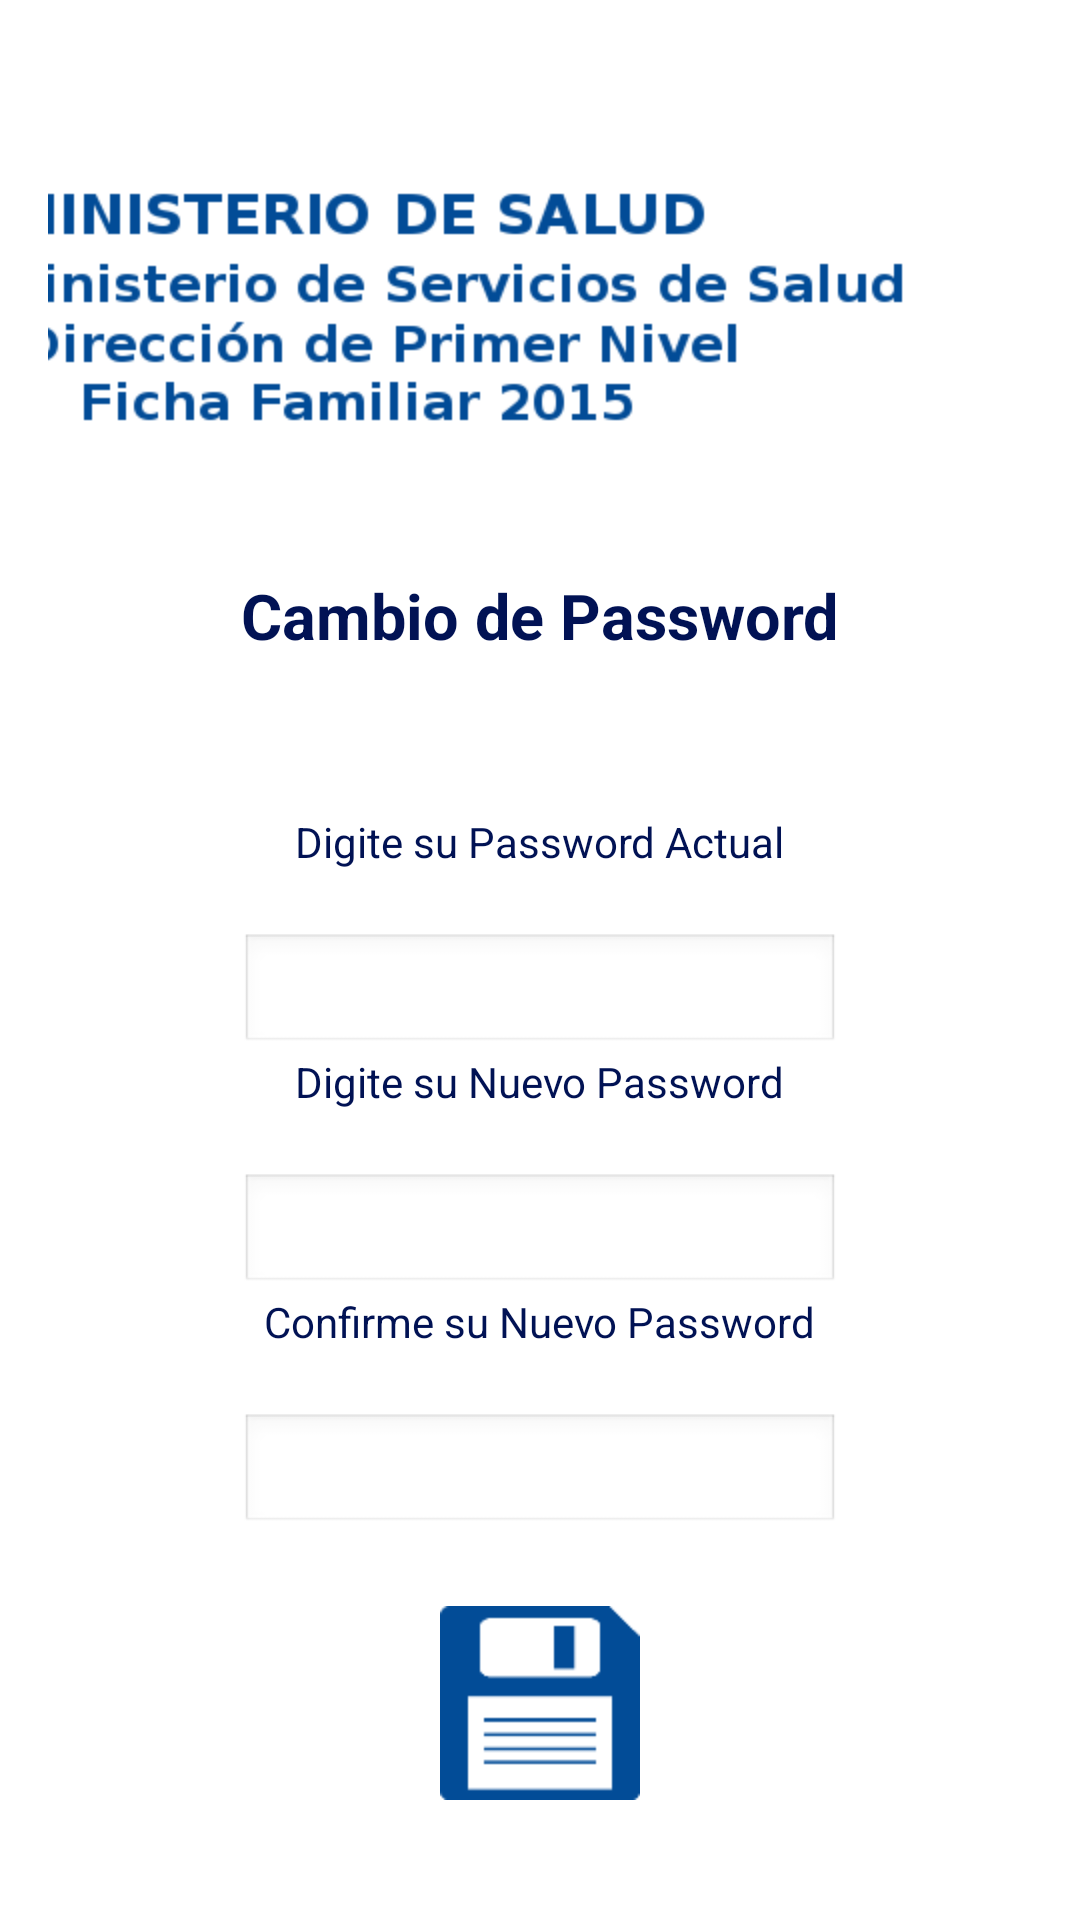

Here is an Android app screen rendered from its layout file. Give the layout XML and the strings, colors and styles it references.
<!-- AndroidManifest.xml: application theme AppTheme -->
<!-- res/layout/activity_cambio_password.xml -->
<FrameLayout xmlns:android="http://schemas.android.com/apk/res/android"
    xmlns:tools="http://schemas.android.com/tools"
    android:layout_width="match_parent"
    android:layout_height="match_parent"
    android:paddingBottom="@dimen/activity_vertical_margin"
    android:paddingLeft="@dimen/activity_horizontal_margin"
    android:paddingRight="@dimen/activity_horizontal_margin"
    android:paddingTop="@dimen/activity_vertical_margin"
    tools:context="com.fichafamiliar.CambioPassword" android:background="#FFFFFF">

    

        

            

            <LinearLayout
                android:layout_width="match_parent"
                android:layout_height="match_parent"
                android:orientation="vertical" >
                
                <ImageButton
                android:id="@+id/close"
                android:layout_width="wrap_content"
                android:layout_height="175dp"
                android:layout_gravity="top"
                android:background="#FFFFFF"
                android:contentDescription="@string/desc"
                android:src="@drawable/ficha_banner" />
                
                <TextView
                        android:id="@+id/titulo_accion_usuario"
                        android:layout_width="wrap_content"                        
                        android:layout_height="80dp"                                                
                        android:background="#FFFFFF"
                        android:layout_gravity="center"
                        android:text="@string/cambiar_password"
                        android:textColor="#011254"
                        android:textSize="21sp"
                        android:textStyle="bold" 
                        />
                
                <TextView
                        android:id="@+id/titulo_clave_antigua_usuario"
                        android:layout_width="wrap_content"
                        android:layout_height="40dp"
                        android:layout_gravity="center"                        
                        android:background="#FFFFFF"
                        android:text="@string/password_antigua"
                        android:textColor="#011254" />

                    <EditText
                        android:id="@+id/claveusuarioantigua"
                        android:layout_width="200dp"
                        android:layout_height="40dp"
                        android:layout_gravity="center"
                        android:maxLength="20"
                        android:password="true" 
                        android:singleLine="true"
                        android:lines="1"/>
                
                <TextView
                        android:id="@+id/titulo_clave_usuario"
                        android:layout_width="wrap_content"
                        android:layout_height="40dp"
                        android:layout_gravity="center"                        
                        android:background="#FFFFFF"
                        android:text="@string/password_nuevo"
                        android:textColor="#011254" />

                    <EditText
                        android:id="@+id/claveusuarioeditar"
                        android:layout_width="200dp"
                        android:layout_height="40dp"
                        android:layout_gravity="center"
                        android:maxLength="20"
                        android:password="true" 
                        android:singleLine="true"
                        android:lines="1"/>
                

                    <TextView
                        android:id="@+id/titulo_confirmacion_clave_usuario"
                        android:layout_width="wrap_content"
                        android:layout_height="40dp"
                        android:layout_gravity="center"
                        android:background="#FFFFFF"
                        android:text="@string/password_confirme_nuevo"
                        android:textColor="#011254" />

                    <EditText
                        android:id="@+id/confirmacion_claveeditar"
                        android:layout_width="200dp"
                        android:layout_height="40dp"
                        android:layout_gravity="center"
                        android:maxLength="20"
                        android:password="true" 
                        android:singleLine="true"
                        android:lines="1"/>
                    
                    <ImageButton
		                android:id="@+id/imgbutton1"
		                android:layout_width="210dp"
		                android:layout_height="130dp"
		                android:layout_weight="3.79"
		                android:layout_gravity="center"
		                android:background="#FFFFFF"
		                android:onClick="funcion_cambiar_password"
		                android:src="@drawable/save" />
            </LinearLayout>
	
</FrameLayout>
<!-- resources referenced by this layout -->
<resources>
  <dimen name="activity_horizontal_margin">16dp</dimen>
  <dimen name="activity_vertical_margin">16dp</dimen>
  <!-- drawable ficha_banner: png bitmap (drawable-hdpi, 87683 bytes) -->
  <!-- drawable save: png bitmap (drawable-hdpi, 1046 bytes) -->
  <string name="cambiar_password">Cambio de Password</string>
  <string name="desc">Banner</string>
  <string name="password_antigua">Digite su Password Actual</string>
  <string name="password_confirme_nuevo">Confirme su Nuevo Password</string>
  <string name="password_nuevo">Digite su Nuevo Password</string>
  <style name="AppTheme" parent="AppBaseTheme">
          
      </style>
  <style name="AppBaseTheme" parent="android:Theme.Light">
          
      </style>
</resources>
